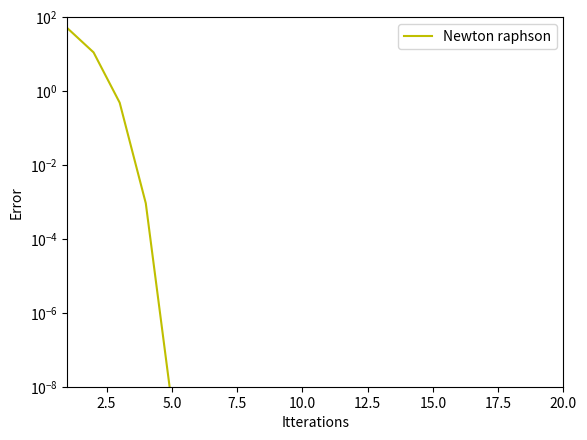

Write the Python code that produced this figure.
from matplotlib import pyplot as plt
from time import time

def newtonRaphson(x0, es ):
    xr = x0 
    ea = 1
    x  = []; e =[] ; it = [] ## keep track of iterations, approximations, and roots
    i = 0 ## iteration counter
    while(es < ea): ## keep looping if the estimated value less than the approximated
        i+=1
        xrold = xr
        xr  = xrold - f(xrold) / df(xrold) ## the main formula based on the sloop of xi (beginning with x0 in our case) -> f'(xi) = f(xi) / (xi - xi+1)
        if(xr != 0):
            ea = abs((xr - xrold)/ xr) * 100 ##  approximation of error
        
        x.append(xr); e.append(ea); it.append(i)

    return x, e,it

##defined functions
def f(x) : return x ** 2 + x -5 ## function to solve 'it may be changed, but avoid functions that diverge'
def df(x) : return 2 * x + 1 ## primitive of f(x)

## main programm
start = time()
x , e, i = newtonRaphson(1, 1E-8)
end = time()
print('newton raphson estimated time' , (end - start) * 100) ## print out the ammount time taken to find the root


## ploting the results using matplotlib module
plt.plot(i, e, color = 'y', label = 'Newton raphson')
plt.axis((1, 20, 1e-8, 1e2))
plt.yscale('log')
plt.xlabel('Itterations') ## number of Iterations in order to find the root as x values
plt.ylabel('Error') ## error approximations  as y values , as long as they get near to the eastimated error
plt.legend()
plt.show()
